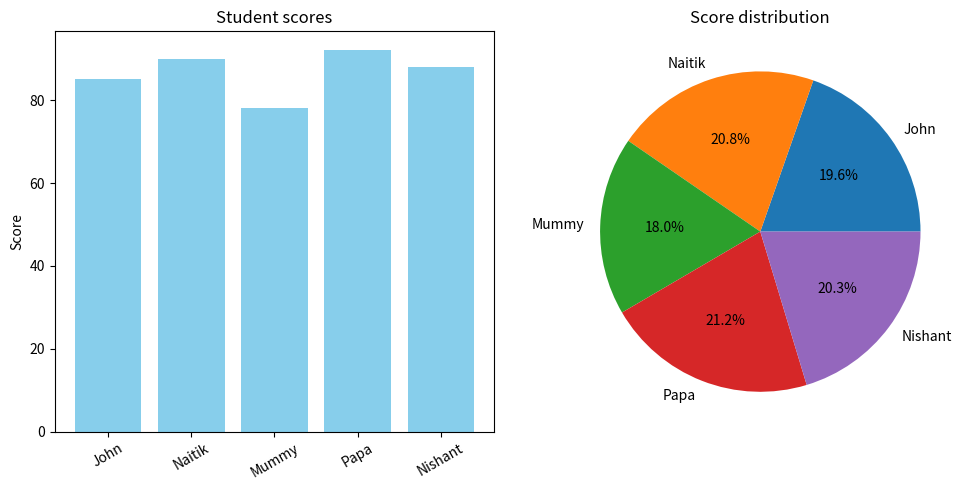

Recreate this plot in Python.
from matplotlib import pyplot as plt


def main():
    students = ["John", "Naitik", "Mummy", "Papa", "Nishant"]
    scores = [85, 90, 78, 92, 88]

    figure, (bar_axis, pie_axis) = plt.subplots(1, 2, figsize=(10, 5))

    bar_axis.bar(students, scores, color="skyblue")
    bar_axis.set_title("Student scores")
    bar_axis.set_ylabel("Score")
    bar_axis.tick_params(axis="x", rotation=30)

    pie_axis.pie(scores, labels=students, autopct="%1.1f%%")
    pie_axis.set_title("Score distribution")

    figure.tight_layout()
    plt.show()


if __name__ == "__main__":
    main()
